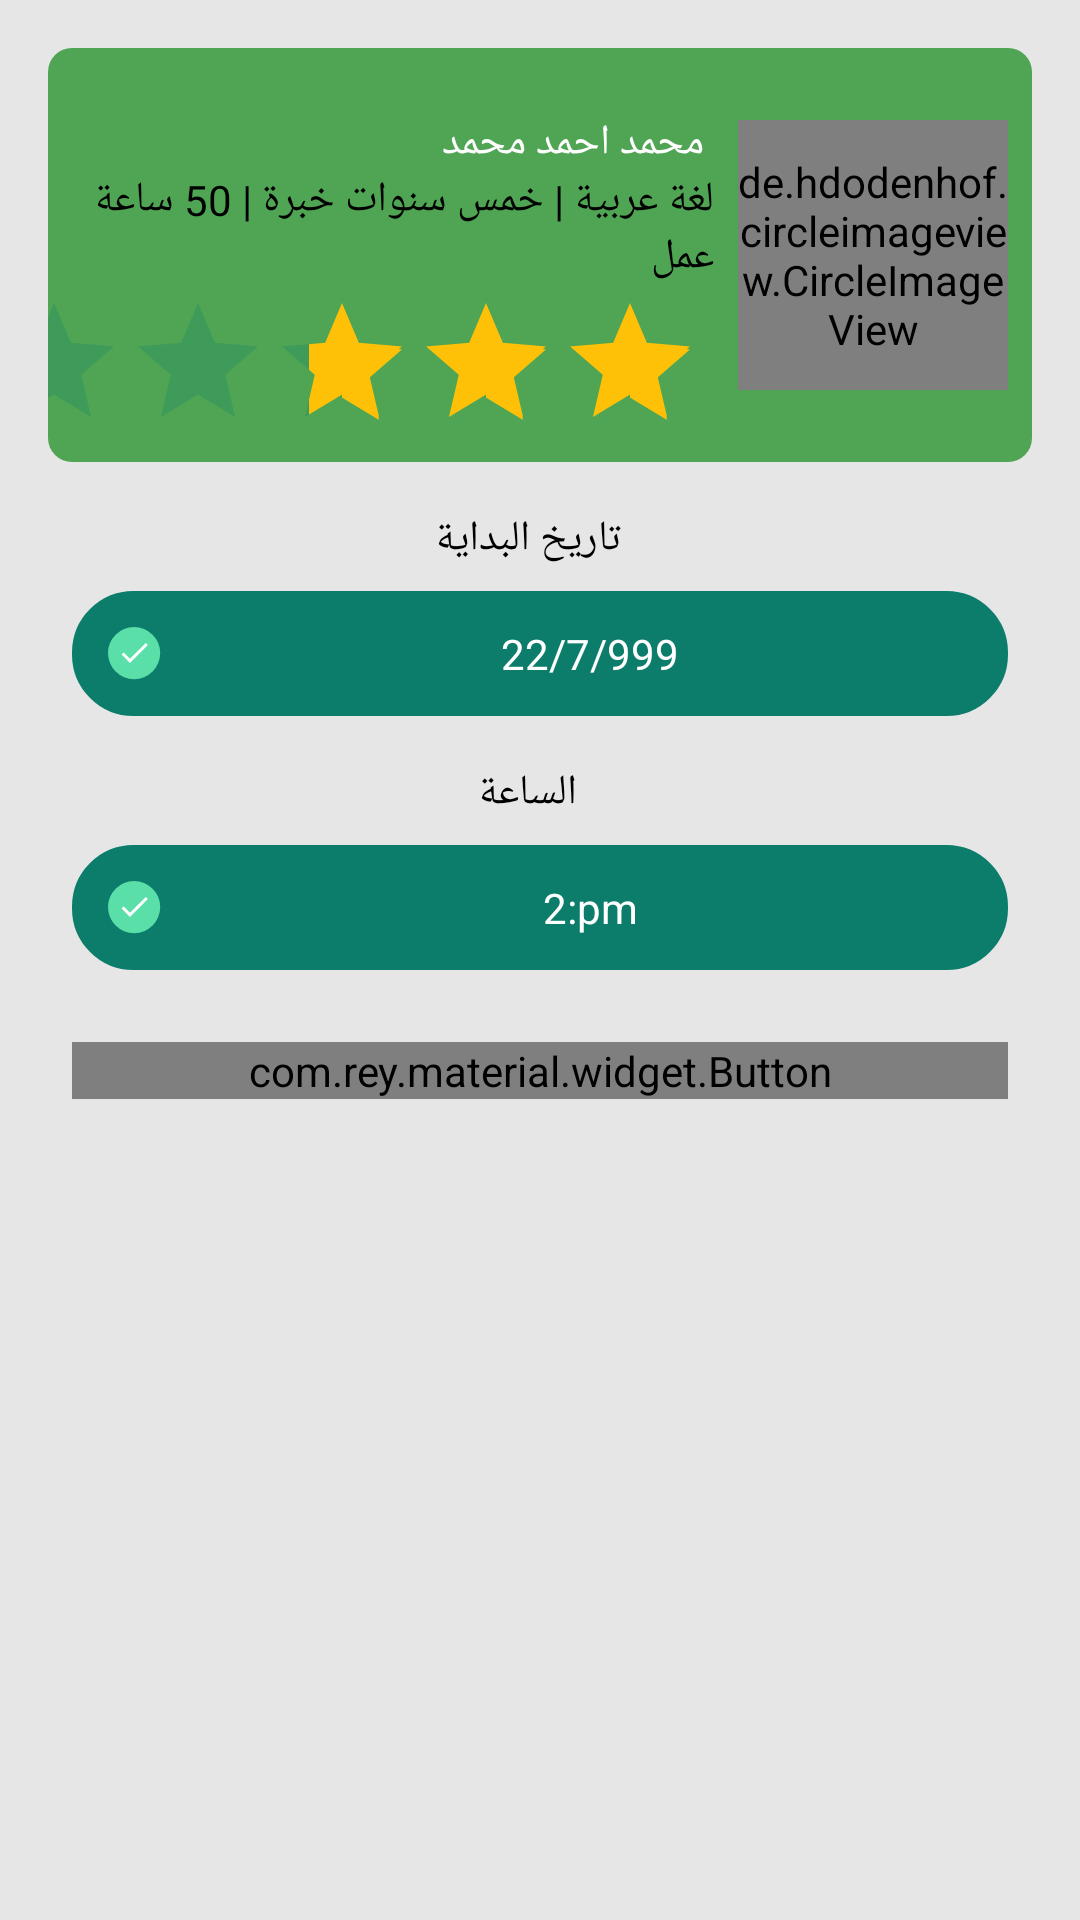

Write the Android layout XML for this screen, with the resource values it uses.
<!-- AndroidManifest.xml: application theme AppTheme -->
<!-- res/layout/confirm_layout.xml -->
<?xml version="1.0" encoding="utf-8"?>
<androidx.core.widget.NestedScrollView xmlns:android="http://schemas.android.com/apk/res/android"
    android:orientation="vertical" android:layout_width="match_parent"
    android:layout_height="match_parent"
    android:layoutDirection="rtl"
    android:background="@color/back_ground_login_fragment"
    >
<LinearLayout xmlns:android="http://schemas.android.com/apk/res/android"
    android:orientation="vertical" android:layout_width="match_parent"
    android:layout_height="match_parent"
    android:layoutDirection="rtl"
    android:background="@color/back_ground_login_fragment"
    >

    <RelativeLayout xmlns:android="http://schemas.android.com/apk/res/android"
        xmlns:app="http://schemas.android.com/apk/res-auto"
        android:orientation="vertical"
        android:layout_width="match_parent"
        android:layout_height="wrap_content"
        android:layout_marginTop="@dimen/activity_vertical_margin"
        android:layout_marginLeft="@dimen/activity_vertical_margin"
        android:layout_marginRight="@dimen/activity_vertical_margin"
        android:background="@drawable/ripple_login_button"
        android:layoutDirection="rtl"
        android:id="@+id/available">
        <de.hdodenhof.circleimageview.CircleImageView
            android:id="@+id/profile_image"
            android:layout_width="90dp"
            android:layout_height="90dp"
            android:layout_alignParentRight="true"
            android:layout_centerVertical="true"
            android:layout_marginTop="16dp"
            android:layout_marginBottom="16dp"
            app:civ_border_color="@color/white_color"
            app:civ_border_width="1dp"
            android:layout_marginRight="@dimen/secondary_vertical_space"

            android:src="@drawable/empty_user" />

        <TextView
            android:id="@+id/name_id"
            android:layout_width="wrap_content"
            android:layout_height="wrap_content"
            android:textColor="@color/white_color"
            android:paddingRight="@dimen/secondary_vertical_space"
            android:fontFamily="@font/droidkufi_regular"
            android:textSize="@dimen/edit_text_size"
            android:text=" محمد احمد محمد"

            android:layout_toLeftOf="@+id/profile_image"
            android:layout_marginTop="22dp"

            />

        <TextView
            android:id="@+id/details_id"
            android:layout_width="wrap_content"
            android:layout_height="wrap_content"
            android:textColor="@color/black_color"
            android:paddingRight="@dimen/secondary_vertical_space"
            android:fontFamily="@font/droidkufi_regular"
            android:textSize="@dimen/edit_text_size"
            android:text="لغة عربية | خمس سنوات خبرة | 50 ساعة عمل"
            android:layout_below="@+id/name_id"

            android:layout_toLeftOf="@+id/profile_image"

            />

        <androidx.appcompat.widget.AppCompatRatingBar
            android:id="@+id/rate_id"
            android:layout_width="wrap_content"
            android:layout_height="wrap_content"
            android:layout_below="@+id/details_id"
            android:layout_marginTop="2dp"
            android:layout_marginRight="12dp"
            android:layout_toLeftOf="@+id/profile_image"
            android:isIndicator="false"
            android:numStars="5"
            android:theme="@style/RatingBarfeed"
            android:secondaryProgressTint="@color/activerate"
            android:backgroundTint="@color/activerate"
           android:rating="3"
            android:stepSize="1" />




    </RelativeLayout>

    <TextView
        android:id="@+id/const_text"
        android:layout_width="wrap_content"
        android:layout_height="wrap_content"
        android:textColor="@color/black_color"
        android:paddingRight="@dimen/secondary_vertical_space"
        android:fontFamily="@font/droidkufi_regular"
        android:textSize="@dimen/edit_text_size"
        android:text="تاريخ البداية"
        android:layout_gravity="center"
        android:layout_marginTop="@dimen/activity_vertical_margin"

        />

    <LinearLayout
        android:layout_width="match_parent"
        android:layout_height="wrap_content"
        android:background="@drawable/shapedate"
        android:id="@+id/frame_date"
        android:orientation="horizontal"
        android:layout_marginRight="@dimen/large_vertical"
        android:layout_marginLeft="@dimen/large_vertical"


        android:layout_marginTop="8dp"
        >
        <TextView
            android:layout_weight="7"
            android:id="@+id/date_text"
            android:layout_width="0dp"
            android:text="22/7/999"
            android:layout_gravity="center"
            android:gravity="center"

            android:layout_height="match_parent"
            android:layout_marginRight="12dp"
            android:textColor="@color/white_color"
            android:layout_marginLeft="12dp"
            >

        </TextView>
        <ImageView
            android:id="@+id/i_set_date"
            android:layout_width="wrap_content"
            android:layout_height="wrap_content"
            android:layout_gravity="left|center"
            android:layout_margin="8dp"

            android:src="@drawable/check_true"

            />
    </LinearLayout>

    <TextView
        android:id="@+id/time"
        android:layout_width="wrap_content"
        android:layout_height="wrap_content"
        android:textColor="@color/black_color"
        android:paddingRight="@dimen/secondary_vertical_space"
        android:fontFamily="@font/droidkufi_regular"
        android:textSize="@dimen/edit_text_size"
        android:text="الساعة"
        android:layout_gravity="center"
        android:layout_marginTop="@dimen/activity_vertical_margin"

        />

    <LinearLayout
        android:layout_width="match_parent"
        android:layout_height="wrap_content"
        android:background="@drawable/shapedate"
        android:id="@+id/frame_time"
        android:orientation="horizontal"
        android:layout_marginRight="@dimen/large_vertical"
        android:layout_marginLeft="@dimen/large_vertical"


        android:layout_marginTop="8dp"

        >
        <TextView
            android:layout_weight="7"
            android:id="@+id/time_text"
            android:layout_width="0dp"
            android:text="2:pm"
            android:layout_gravity="center"
            android:gravity="center"

            android:layout_height="match_parent"
            android:layout_marginRight="12dp"
            android:textColor="@color/white_color"
            android:layout_marginLeft="12dp"
            >

        </TextView>
        <ImageView
            android:id="@+id/i_set_time"
            android:layout_width="wrap_content"
            android:layout_height="wrap_content"
            android:layout_gravity="left|center"
            android:layout_margin="8dp"

            android:src="@drawable/check_true"

            />
    </LinearLayout>

    <com.rey.material.widget.Button
        android:id="@+id/confirm_button"
        android:layout_width="match_parent"
        android:text="تاكيد"
        android:textColor="@color/white_color"
        android:textSize="@dimen/edit_text_size"
        android:fontFamily="@font/droidkufi_regular"
        android:background="@drawable/ripple_login_button"


        android:layout_height="wrap_content"
        android:layout_marginRight="@dimen/large_vertical"
        android:layout_marginLeft="@dimen/large_vertical"
        android:layout_marginTop="@dimen/large_vertical"

        />
</LinearLayout>
</androidx.core.widget.NestedScrollView>
<!-- resources referenced by this layout -->
<resources>
  <color name="activerate">#FFC107</color>
  <color name="back_ground_login_fragment">#E6E6E6</color>
  <color name="black_color">#000000</color>
  <color name="white_color">#FFFFFF</color>
  <dimen name="activity_vertical_margin">16dp</dimen>
  <dimen name="edit_text_size">14sp</dimen>
  <dimen name="large_vertical">24dp</dimen>
  <dimen name="secondary_vertical_space">8dp</dimen>
  <!-- drawable check_true: png bitmap (drawable-hdpi, 697 bytes) -->
  <!-- drawable ripple_login_button (drawable) -->
  <?xml version="1.0" encoding="utf-8"?>
  <ripple xmlns:android="http://schemas.android.com/apk/res/android"
      android:color="@color/colorPrimaryDark">
      <item android:id="@android:id/mask">
          <shape android:shape="rectangle">
              <solid android:color="@color/normal_color_button" />
              <corners android:radius="@dimen/secondary_vertical_space" />
          </shape>
      </item>
  
      <item android:id="@android:id/background">
          <shape android:shape="rectangle">
              <gradient
                  android:angle="90"
                  android:endColor="@color/normal_color_button"
                  android:startColor="@color/normal_color_button"
                  android:type="linear" />
              <corners android:radius="@dimen/secondary_vertical_space" />
          </shape>
      </item>
  </ripple>
  <!-- drawable shapedate (drawable) -->
  <?xml version="1.0" encoding="utf-8"?>
  <shape xmlns:android="http://schemas.android.com/apk/res/android">
  
      <corners android:radius="20dp" />
  
  
  
  
      <stroke
          android:width="1dp"
          android:color="@color/colorPrimaryDark"/>
      <solid android:color="@color/colorPrimaryDark"/>
  
  
      <padding android:bottom="4dp"
          android:left="4dp"
          android:right="4dp"
          android:top="4dp"
          />
  
  
  </shape>
  <style name="RatingBarfeed">
          <item name="colorControlNormal">@color/colorPrimaryDark</item>
          <item name="colorControlActivated">@color/activerate</item>
  
      </style>
  <style name="AppTheme" parent="Theme.AppCompat.Light.NoActionBar">
          
          <item name="colorPrimary">@color/colorPrimary</item>
          <item name="colorPrimaryDark">@color/colorPrimaryDark</item>
          <item name="colorAccent">@color/colorAccent</item>
      </style>
  <color name="colorPrimaryDark">#0C7D6B</color>
  <color name="normal_color_button">#4FA553</color>
  <color name="colorPrimary">#008577</color>
  <color name="colorAccent">#008577</color>
</resources>
